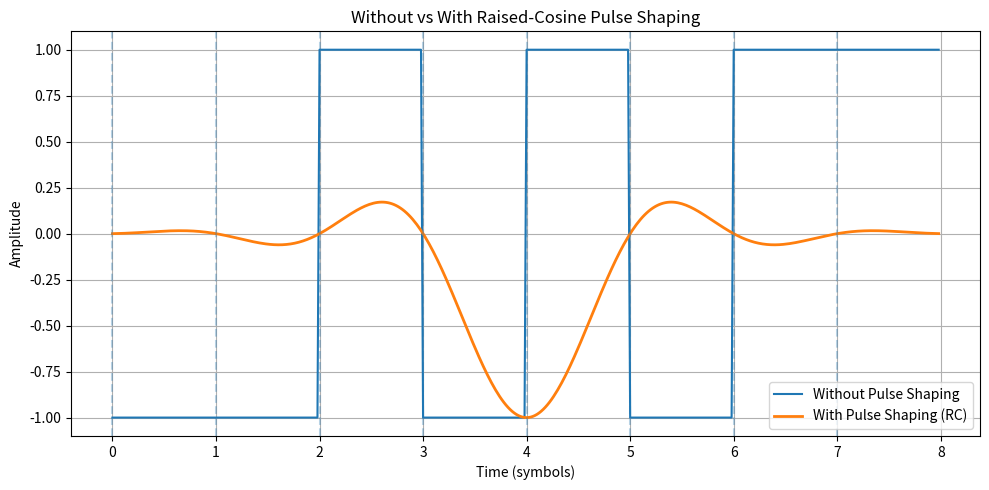

Source code (Python):
import numpy as np
import matplotlib.pyplot as plt

num_symbols = 8
sps = 50
alpha = 0.35
Ts = 1
t = np.arange(-4*Ts, 4*Ts, Ts/sps)

symbols = np.random.choice([-1, 1], num_symbols)


rect_pulse = np.ones(sps)

tx_rect = np.zeros(num_symbols * sps)
for i, sym in enumerate(symbols):
    tx_rect[i*sps:(i+1)*sps] = sym * rect_pulse

def raised_cosine(t, Ts, alpha):
    rc = np.zeros_like(t)
    for i in range(len(t)):
        if abs(1 - (2*alpha*t[i]/Ts)**2) < 1e-6:
            rc[i] = np.pi/4 * np.sinc(1/(2*alpha))
        else:
            rc[i] = np.sinc(t[i]/Ts) * \
                    np.cos(np.pi*alpha*t[i]/Ts) / \
                    (1 - (2*alpha*t[i]/Ts)**2)
    return rc

rc_pulse = raised_cosine(t, Ts, alpha)

# RC Pulse Shaping
tx_rc = np.zeros(num_symbols * sps)

for i, sym in enumerate(symbols):
    start = i * sps
    end = start + len(rc_pulse)

    if end <= len(tx_rc):
        tx_rc[start:end] += sym * rc_pulse

time = np.arange(len(tx_rect)) / sps

plt.figure(figsize=(10, 5))

plt.plot(time, tx_rect, label="Without Pulse Shaping")
plt.plot(time, tx_rc, label="With Pulse Shaping (RC)", linewidth=2)

# Symbol sampling instants
for i in range(num_symbols):
    plt.axvline(i, linestyle="--", alpha=0.3)

plt.xlabel("Time (symbols)")
plt.ylabel("Amplitude")
plt.title("Without vs With Raised-Cosine Pulse Shaping")
plt.legend()
plt.grid(True)
plt.tight_layout()
plt.show()
